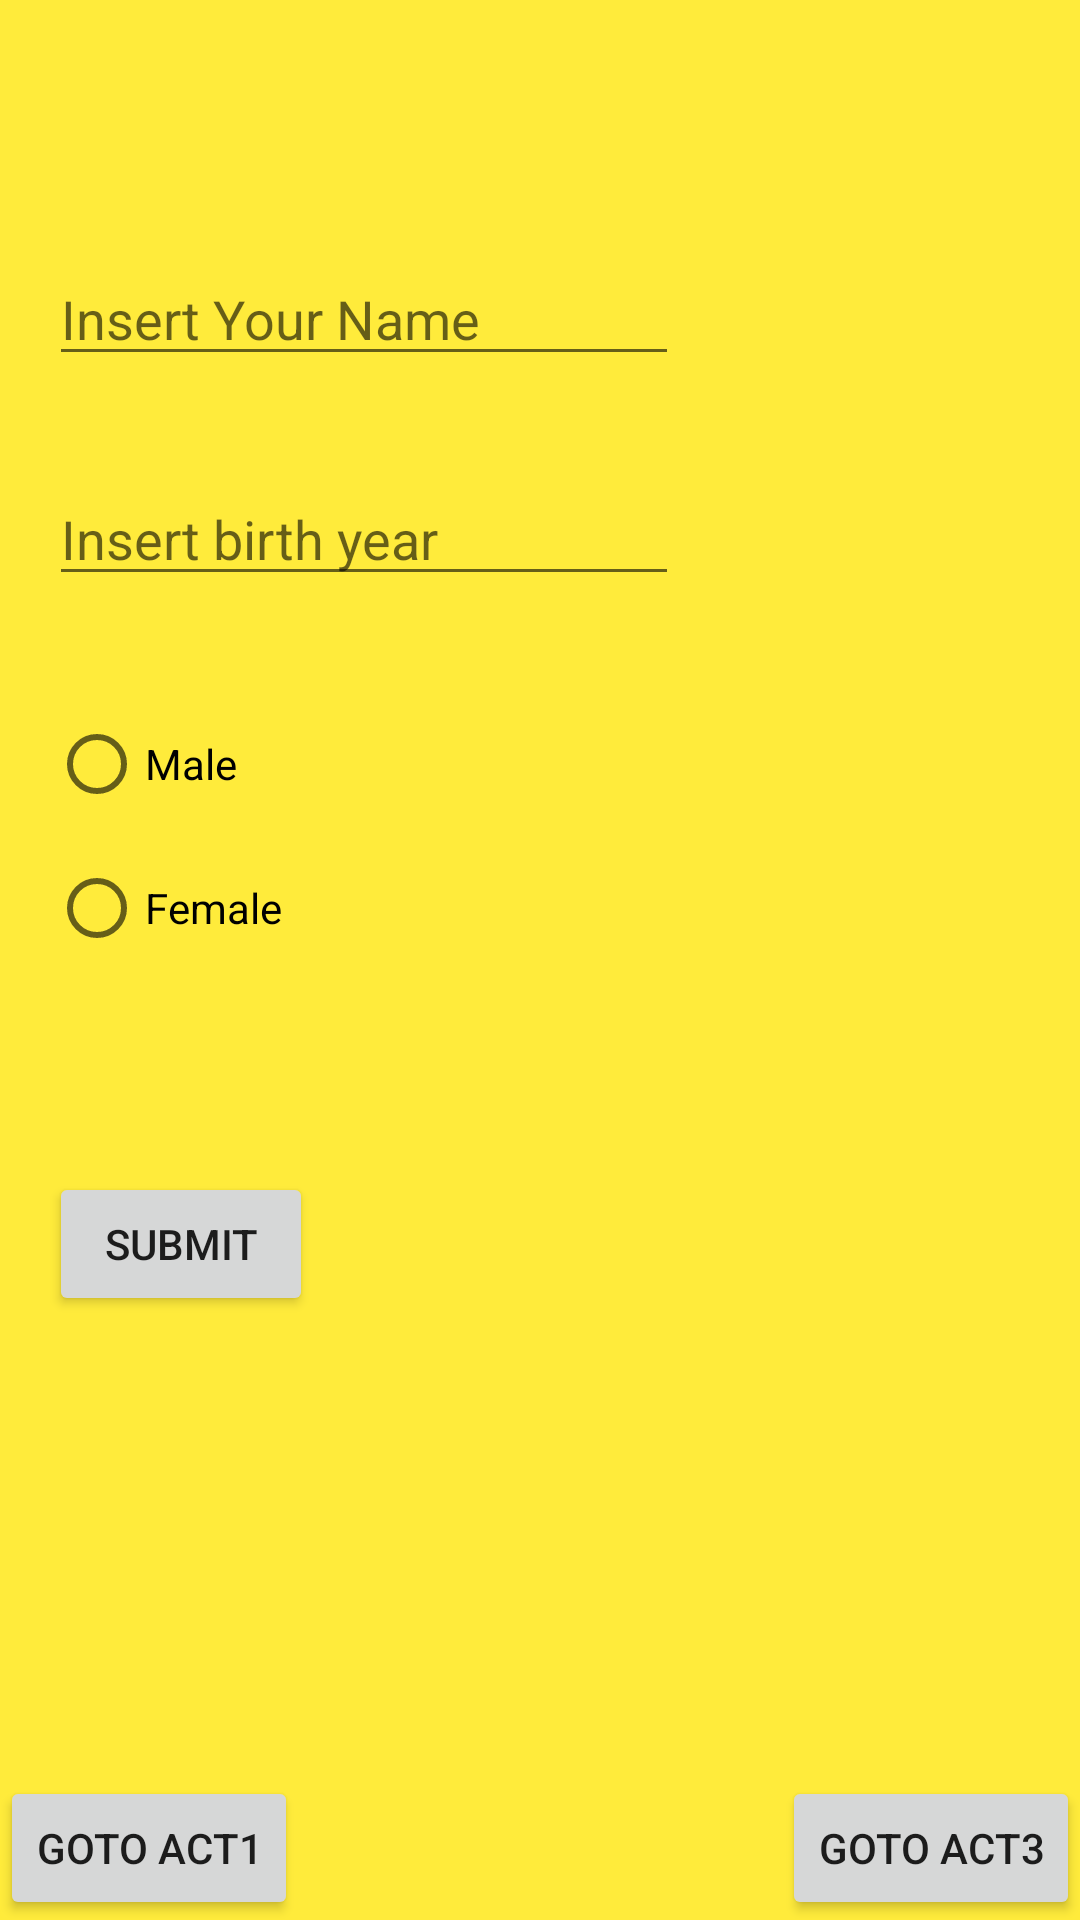

Write the Android layout XML for this screen, with the resource values it uses.
<!-- AndroidManifest.xml: application theme Theme.MidtermMock -->
<!-- res/layout/activity_main2.xml -->
<?xml version="1.0" encoding="utf-8"?>
<androidx.constraintlayout.widget.ConstraintLayout xmlns:android="http://schemas.android.com/apk/res/android"
    xmlns:app="http://schemas.android.com/apk/res-auto"
    xmlns:tools="http://schemas.android.com/tools"
    android:layout_width="match_parent"
    android:layout_height="match_parent"
    android:background="#FFEB3B"
    tools:context=".MainActivity2">

    <Button
        android:id="@+id/btn_3_act_2"
        android:layout_width="wrap_content"
        android:layout_height="wrap_content"
        android:text="goto Act3"
        app:layout_constraintBottom_toBottomOf="parent"
        app:layout_constraintEnd_toEndOf="parent" />

    <Button
        android:id="@+id/btn_1_act_2"
        android:layout_width="wrap_content"
        android:layout_height="wrap_content"
        android:text="goto Act1"
        app:layout_constraintBottom_toBottomOf="parent"
        app:layout_constraintStart_toStartOf="parent" />

    <EditText
        android:id="@+id/inp_name"
        android:layout_width="wrap_content"
        android:layout_height="wrap_content"
        android:layout_marginTop="84dp"
        android:ems="10"
        android:hint="Insert Your Name"
        android:inputType="textPersonName"
        app:layout_constraintEnd_toEndOf="parent"
        app:layout_constraintHorizontal_bias="0.109"
        app:layout_constraintStart_toStartOf="parent"
        app:layout_constraintTop_toTopOf="parent" />

    <EditText
        android:id="@+id/inp_birthyear"
        android:layout_width="wrap_content"
        android:layout_height="wrap_content"
        android:layout_marginTop="32dp"
        android:ems="10"
        android:hint="Insert birth year"
        android:inputType="number"
        app:layout_constraintStart_toStartOf="@+id/inp_name"
        app:layout_constraintTop_toBottomOf="@+id/inp_name" />

    <Button
        android:id="@+id/btn_sub"
        android:layout_width="wrap_content"
        android:layout_height="wrap_content"
        android:layout_marginTop="64dp"
        android:text="Submit"
        app:layout_constraintStart_toStartOf="@+id/radioGroup"
        app:layout_constraintTop_toBottomOf="@+id/radioGroup" />

    <RadioGroup
        android:id="@+id/radioGroup"
        android:layout_width="wrap_content"
        android:layout_height="wrap_content"
        android:layout_marginTop="32dp"
        app:layout_constraintStart_toStartOf="@+id/inp_birthyear"
        app:layout_constraintTop_toBottomOf="@+id/inp_birthyear">

        <RadioButton
            android:id="@+id/r_male"
            android:layout_width="match_parent"
            android:layout_height="wrap_content"
            android:text="Male" />

        <RadioButton
            android:id="@+id/r_female"
            android:layout_width="match_parent"
            android:layout_height="wrap_content"
            android:text="Female" />
    </RadioGroup>

</androidx.constraintlayout.widget.ConstraintLayout>
<!-- resources referenced by this layout -->
<resources>
  <style name="Theme.MidtermMock" parent="Theme.MaterialComponents.DayNight.DarkActionBar">
          
          <item name="colorPrimary">@color/purple_500</item>
          <item name="colorPrimaryVariant">@color/purple_700</item>
          <item name="colorOnPrimary">@color/white</item>
          
          <item name="colorSecondary">@color/teal_200</item>
          <item name="colorSecondaryVariant">@color/teal_700</item>
          <item name="colorOnSecondary">@color/black</item>
          
          <item name="android:statusBarColor" tools:targetApi="l">?attr/colorPrimaryVariant</item>
          
      </style>
  <!-- not gathered from this repository: default colours our renderer supplied (Android Studio template values) -->
  <color name="purple_500">#FF6200EE</color>
  <color name="purple_700">#FF3700B3</color>
  <color name="teal_200">#FF03DAC5</color>
  <color name="teal_700">#FF018786</color>
  <color name="black">#FF000000</color>
  <color name="white">#FFFFFFFF</color>
</resources>
